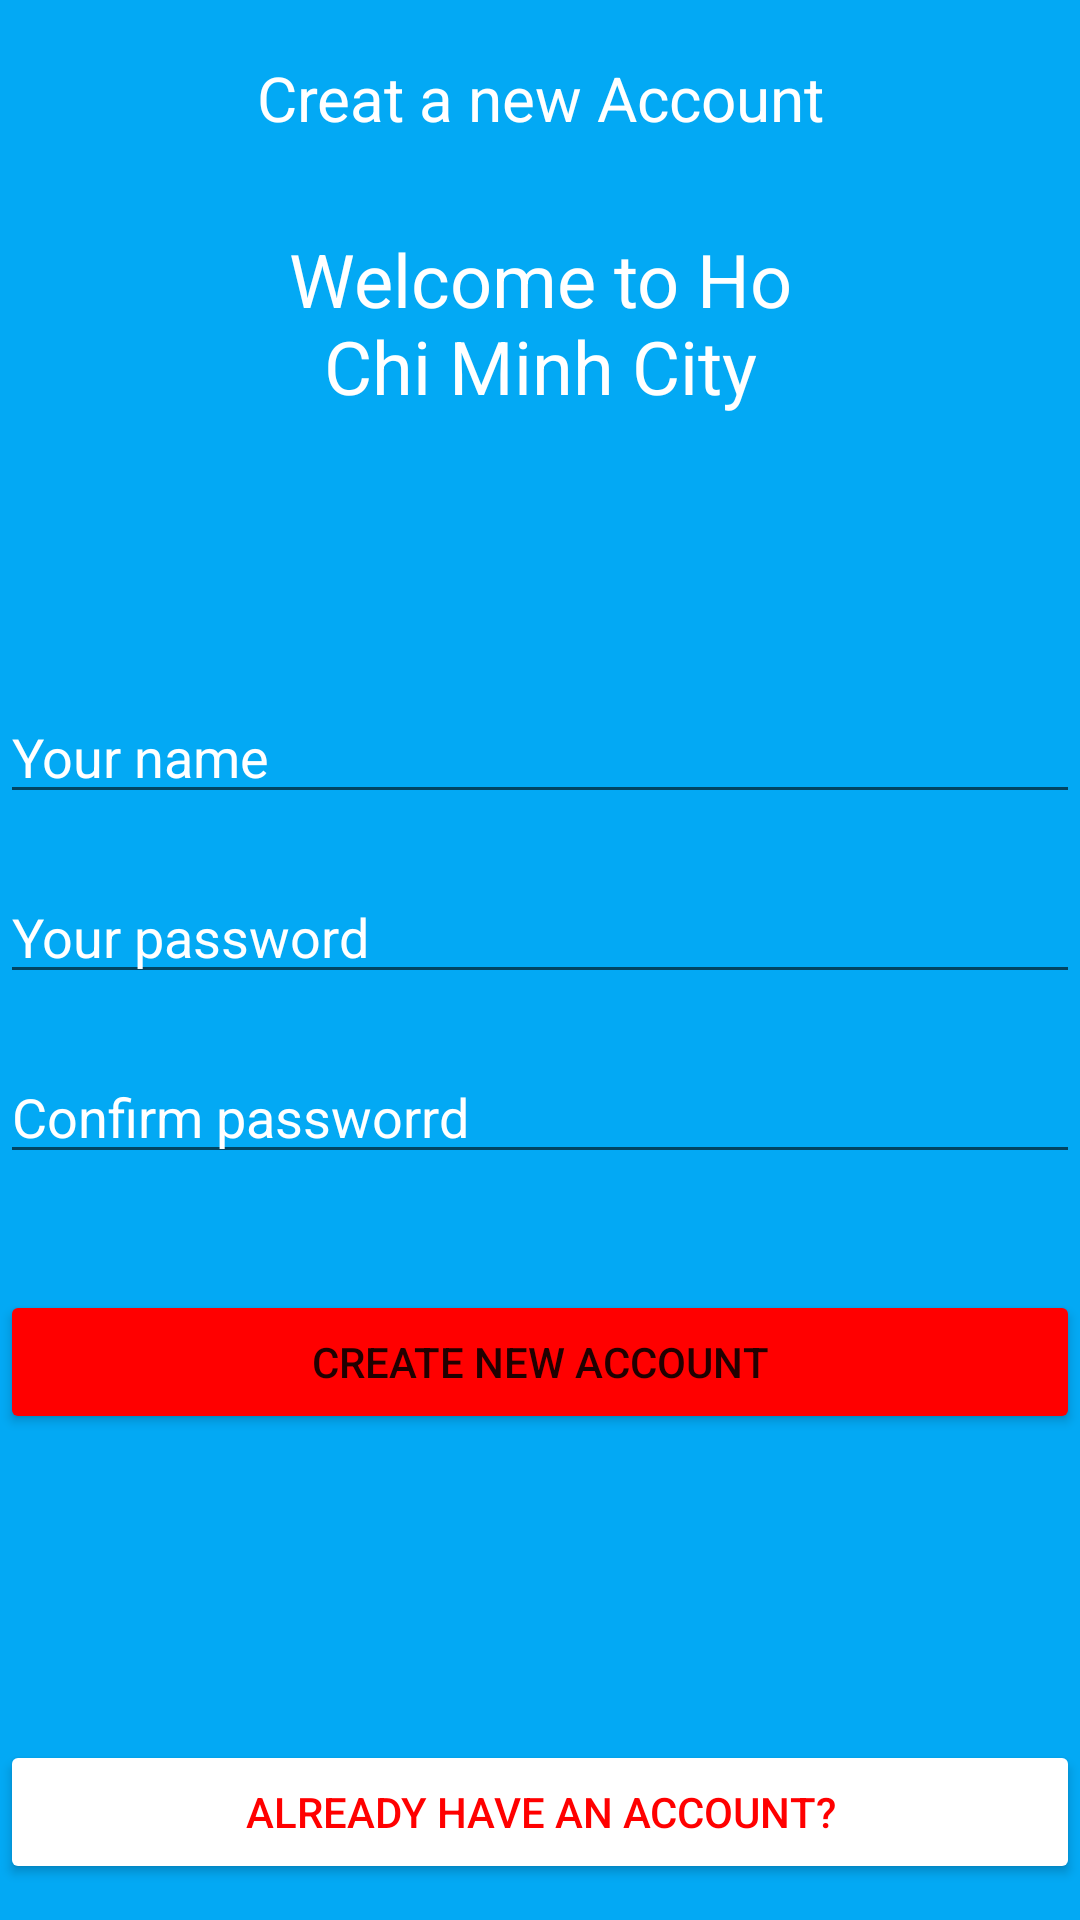

Produce the Android XML layout that renders to this screen, including the resource entries it uses.
<!-- AndroidManifest.xml: application theme Theme.Lab1_NguyenCatTuong_2001216298 -->
<!-- res/layout/activity_bai10_b.xml -->
<?xml version="1.0" encoding="utf-8"?>
<LinearLayout xmlns:android="http://schemas.android.com/apk/res/android"
    xmlns:app="http://schemas.android.com/apk/res-auto"
    xmlns:tools="http://schemas.android.com/tools"
    android:layout_width="match_parent"
    android:layout_height="match_parent"
    android:background="#03A9F4"
    android:orientation="vertical"
    tools:context=".ActivityBai10_b">

    <LinearLayout
        android:layout_width="match_parent"
        android:layout_height="150dp"
        android:orientation="vertical">

        <TextView
            android:id="@+id/textView10"
            android:layout_width="match_parent"
            android:layout_height="30dp"
            android:layout_weight="1"
            android:gravity="center"
            android:textSize="10pt"
            android:textColor="@color/white"

            android:text="Creat a new Account" />

        <TextView
            android:id="@+id/textView11"
            android:layout_width="200dp"
            android:layout_height="50dp"
            android:layout_gravity="center"
            android:layout_weight="1"
            android:gravity="center"
            android:text="Welcome to Ho Chi Minh City"
            android:textColor="@color/white"
            android:textSize="12pt" />
    </LinearLayout>

    <LinearLayout
        android:layout_width="match_parent"
        android:layout_height="80dp"
        android:orientation="horizontal">

    </LinearLayout>

    <LinearLayout
        android:layout_width="match_parent"
        android:layout_height="60dp">

        <EditText
            android:id="@+id/txtName"
            android:layout_width="wrap_content"
            android:layout_height="wrap_content"
            android:layout_weight="1"
            android:ems="10"
            android:inputType="textPersonName"
            android:text="Your name"
            android:textColor="@color/white" />
    </LinearLayout>

    <LinearLayout
        android:layout_width="match_parent"
        android:layout_height="60dp"
        android:orientation="horizontal">

        <EditText
            android:id="@+id/txtPass"
            android:layout_width="wrap_content"
            android:layout_height="wrap_content"
            android:layout_weight="1"
            android:ems="10"
            android:inputType="textPersonName"
            android:text="Your password"
            android:textColor="@color/white" />
    </LinearLayout>

    <LinearLayout
        android:layout_width="match_parent"
        android:layout_height="80dp"
        android:orientation="horizontal">

        <EditText
            android:id="@+id/txtConfirm"
            android:layout_width="wrap_content"
            android:layout_height="wrap_content"
            android:layout_weight="1"
            android:ems="10"
            android:textColor="@color/white"
            android:inputType="textPersonName"
            android:text="Confirm passworrd" />
    </LinearLayout>

    <LinearLayout
        android:layout_width="match_parent"
        android:layout_height="150dp"
        android:orientation="horizontal">

        <Button
            android:id="@+id/btnCreate"
            android:layout_width="wrap_content"
            android:layout_height="wrap_content"
            android:layout_weight="1"
            android:backgroundTint="#FF0000"
            android:text="Create new account" />
    </LinearLayout>

    <LinearLayout
        android:layout_width="match_parent"
        android:layout_height="match_parent"
        android:orientation="horizontal">

        <Button
            android:id="@+id/btnHaveAcc"
            android:layout_width="wrap_content"
            android:layout_height="wrap_content"
            android:layout_weight="1"
            android:backgroundTint="@color/white"
            android:text="Already have an account?"
            android:textColor="#FF0000" />
    </LinearLayout>
</LinearLayout>
<!-- resources referenced by this layout -->
<resources>
  <color name="white">#FFFFFFFF</color>
  <style name="Theme.Lab1_NguyenCatTuong_2001216298" parent="Theme.MaterialComponents.DayNight.DarkActionBar">
          
          <item name="colorPrimary">@color/purple_500</item>
          <item name="colorPrimaryVariant">@color/purple_700</item>
          <item name="colorOnPrimary">@color/white</item>
          
          <item name="colorSecondary">@color/teal_200</item>
          <item name="colorSecondaryVariant">@color/teal_700</item>
          <item name="colorOnSecondary">@color/black</item>
          
          <item name="android:statusBarColor">?attr/colorPrimaryVariant</item>
          
      </style>
  <color name="purple_500">#FF6200EE</color>
  <color name="purple_700">#FF3700B3</color>
  <color name="teal_200">#FF03DAC5</color>
  <color name="teal_700">#FF018786</color>
  <color name="black">#FF000000</color>
</resources>
